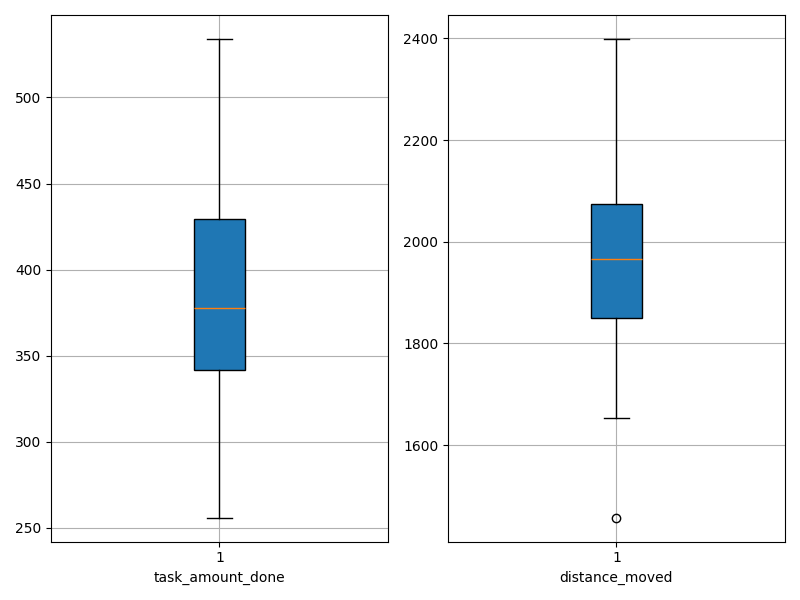

Source data for this figure (header and first rows):
agent_id, task_amount_done, distance_moved
0, 292.0, 2062
1, 381.0, 1988
2, 417.0, 1783
3, 362.0, 2021
4, 324.0, 2168
5, 453.0, 1910
6, 424.0, 1879
7, 465.0, 1696
8, 453.0, 1663
9, 534.0, 1653
10, 434.0, 1791
11, 345.0, 2077
12, 440.0, 1810
13, 341.0, 1980
14, 350.0, 2180
15, 513.0, 1457
16, 335.0, 2145
17, 311.0, 2087
18, 389.0, 2033
19, 394.0, 1841
20, 380.0, 1976
21, 431.0, 1918
22, 360.0, 1942
23, 376.0, 1880
24, 264.0, 2112
25, 366.0, 2018
26, 344.0, 1956
27, 399.0, 1909
28, 318.0, 2115
29, 256.0, 2399
